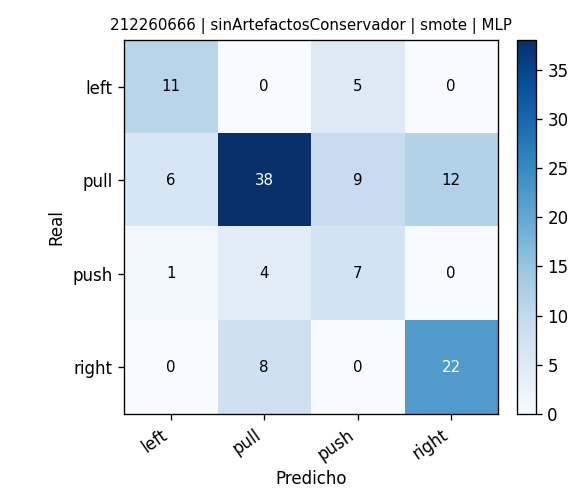

The data file committed next to this chart (first rows):
, pred_left, pred_pull, pred_push, pred_right
real_left, 11, 0, 5, 0
real_pull, 6, 38, 9, 12
real_push, 1, 4, 7, 0
real_right, 0, 8, 0, 22
